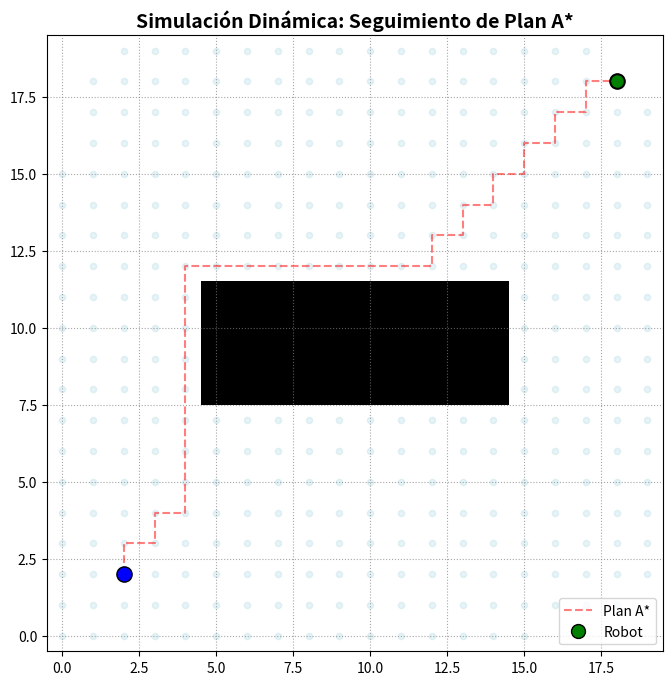

The matplotlib source for this figure:
import heapq
import numpy as np
import matplotlib.pyplot as plt

# 1. CÁLCULO DE LA RUTA OFFLINE (A*)
grid = np.zeros((20, 20))
grid[8:12, 5:15] = 1 #[cite: 20]
start, goal = (2, 2), (18, 18)

def astar(grid, start, goal):
    open_list = []
    heapq.heappush(open_list, (0, start))
    came_from = {}
    cost = {start: 0}
    
    while open_list:
        _, current = heapq.heappop(open_list)
        if current == goal: break
        for dx, dy in [(-1, 0), (1, 0), (0, -1), (0, 1)]:
            neighbor = (current[0] + dx, current[1] + dy)
            if (0 <= neighbor[0] < 20 and 0 <= neighbor[1] < 20 and grid[neighbor[1], neighbor[0]] == 0):
                new_cost = cost[current] + 1
                if neighbor not in cost or new_cost < cost[neighbor]:
                    cost[neighbor] = new_cost
                    priority = new_cost + np.linalg.norm(np.array(neighbor) - np.array(goal))
                    heapq.heappush(open_list, (priority, neighbor))
                    came_from[neighbor] = current
                    
    path = []
    node = goal
    while node != start:
        path.append(node)
        node = came_from.get(node, start)
    path.append(start)
    path.reverse()
    return np.array(path), np.array(list(cost.keys()))

path, explored = astar(grid, start, goal)

# 2. ANIMACIÓN DE LA EJECUCIÓN DEL PLAN
plt.figure(figsize=(8, 8))
plt.imshow(grid, origin='lower', cmap='gray_r')
plt.scatter(explored[:,0], explored[:,1], c='lightblue', s=20, alpha=0.3) # Muestra la "mente" del algoritmo
plt.plot(path[:,0], path[:,1], 'r--', alpha=0.5, label="Plan A*")

plt.scatter(start[0], start[1], c='blue', s=120, edgecolors='black', zorder=5)
plt.scatter(goal[0], goal[1], c='red', s=120, edgecolors='black', zorder=5)

plt.gca().set_aspect('equal')
plt.grid(color='gray', linestyle=':', alpha=0.7)
plt.title("Simulación Dinámica: Seguimiento de Plan A*", fontsize=14, fontweight='bold')

punto_robot, = plt.plot([], [], 'go', markersize=10, markeredgecolor='black', zorder=6, label="Robot")
plt.legend(loc='lower right')

plt.ion()
plt.show()

for i in range(len(path)):
    punto_robot.set_data([path[i, 0]], [path[i, 1]])
    plt.pause(0.08)

plt.ioff()
plt.show()
